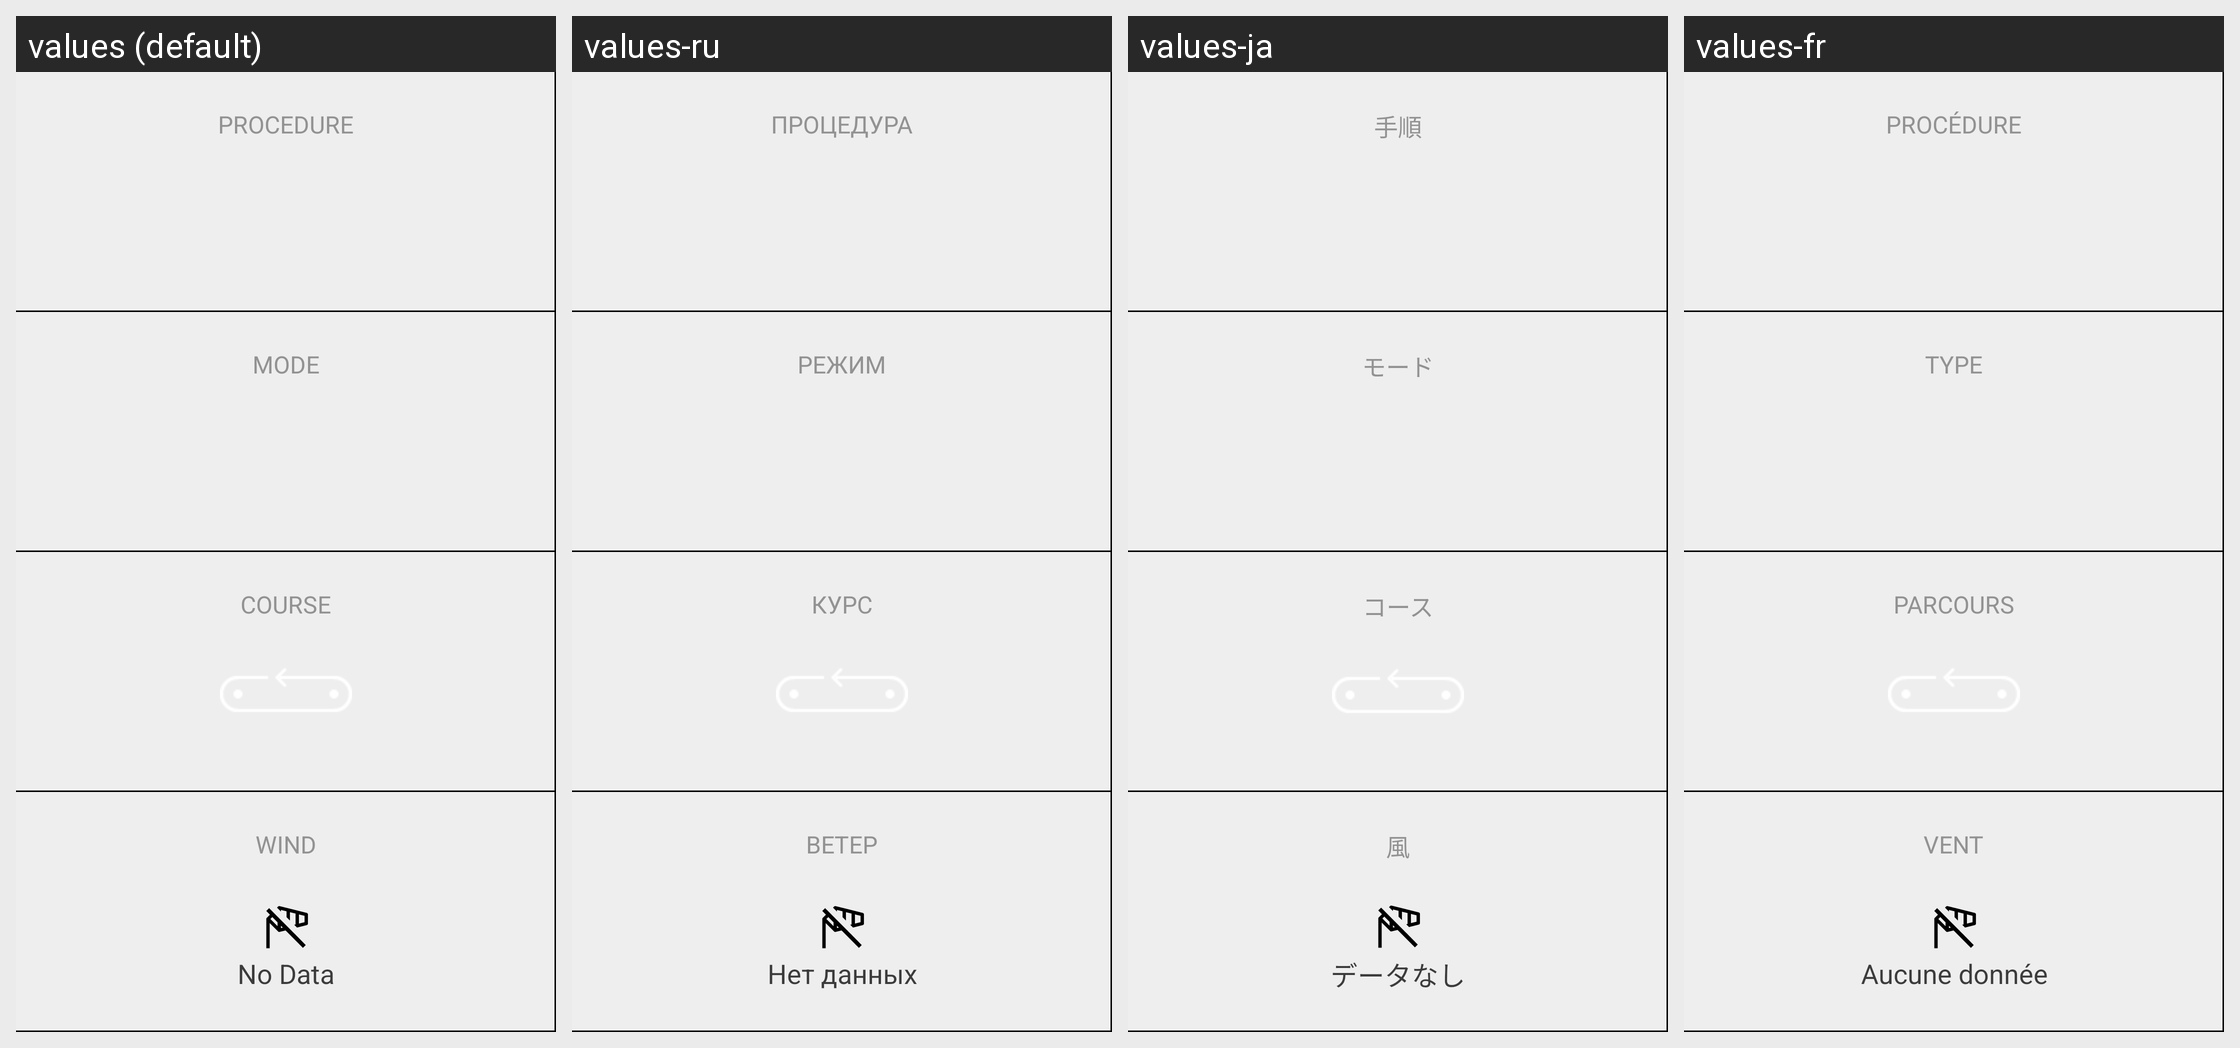

Strings drawn on this Android screen and how each of the app's shown locales translates them:
Android screen res/layout/race_panel_left.xml rendered under 4 locales, left to right: values (default), values-ru, values-ja, values-fr. Device: Nexus 5 (rendered at 1080×1920; each locale shown at half size, 540×960, under a caption strip naming it); theme AppTheme.
Other locales in the repository, not shown: values-cs, values-da, values-de, values-en, values-es, values-it, values-pt, values-sl, values-zh.
Strings drawn on this screen, with the default value and each locale's value (text and hints the layout hard-codes, and strings that could not be matched under every locale, appear in the picture but are not listed):

start_procedure
  values: Procedure
  values-ru: Процедура
  values-ja: 手順
  values-fr: Procédure

start_mode
  values: Mode
  values-ru: Режим
  values-ja: モード
  values-fr: Type

course
  values: Course
  values-ru: Курс
  values-ja: コース
  values-fr: Parcours

wind
  values: Wind
  values-ru: Ветер
  values-ja: 風
  values-fr: Vent

wind_no_data
  values: No Data
  values-ru: Нет данных
  values-ja: データなし
  values-fr: Aucune donnée
